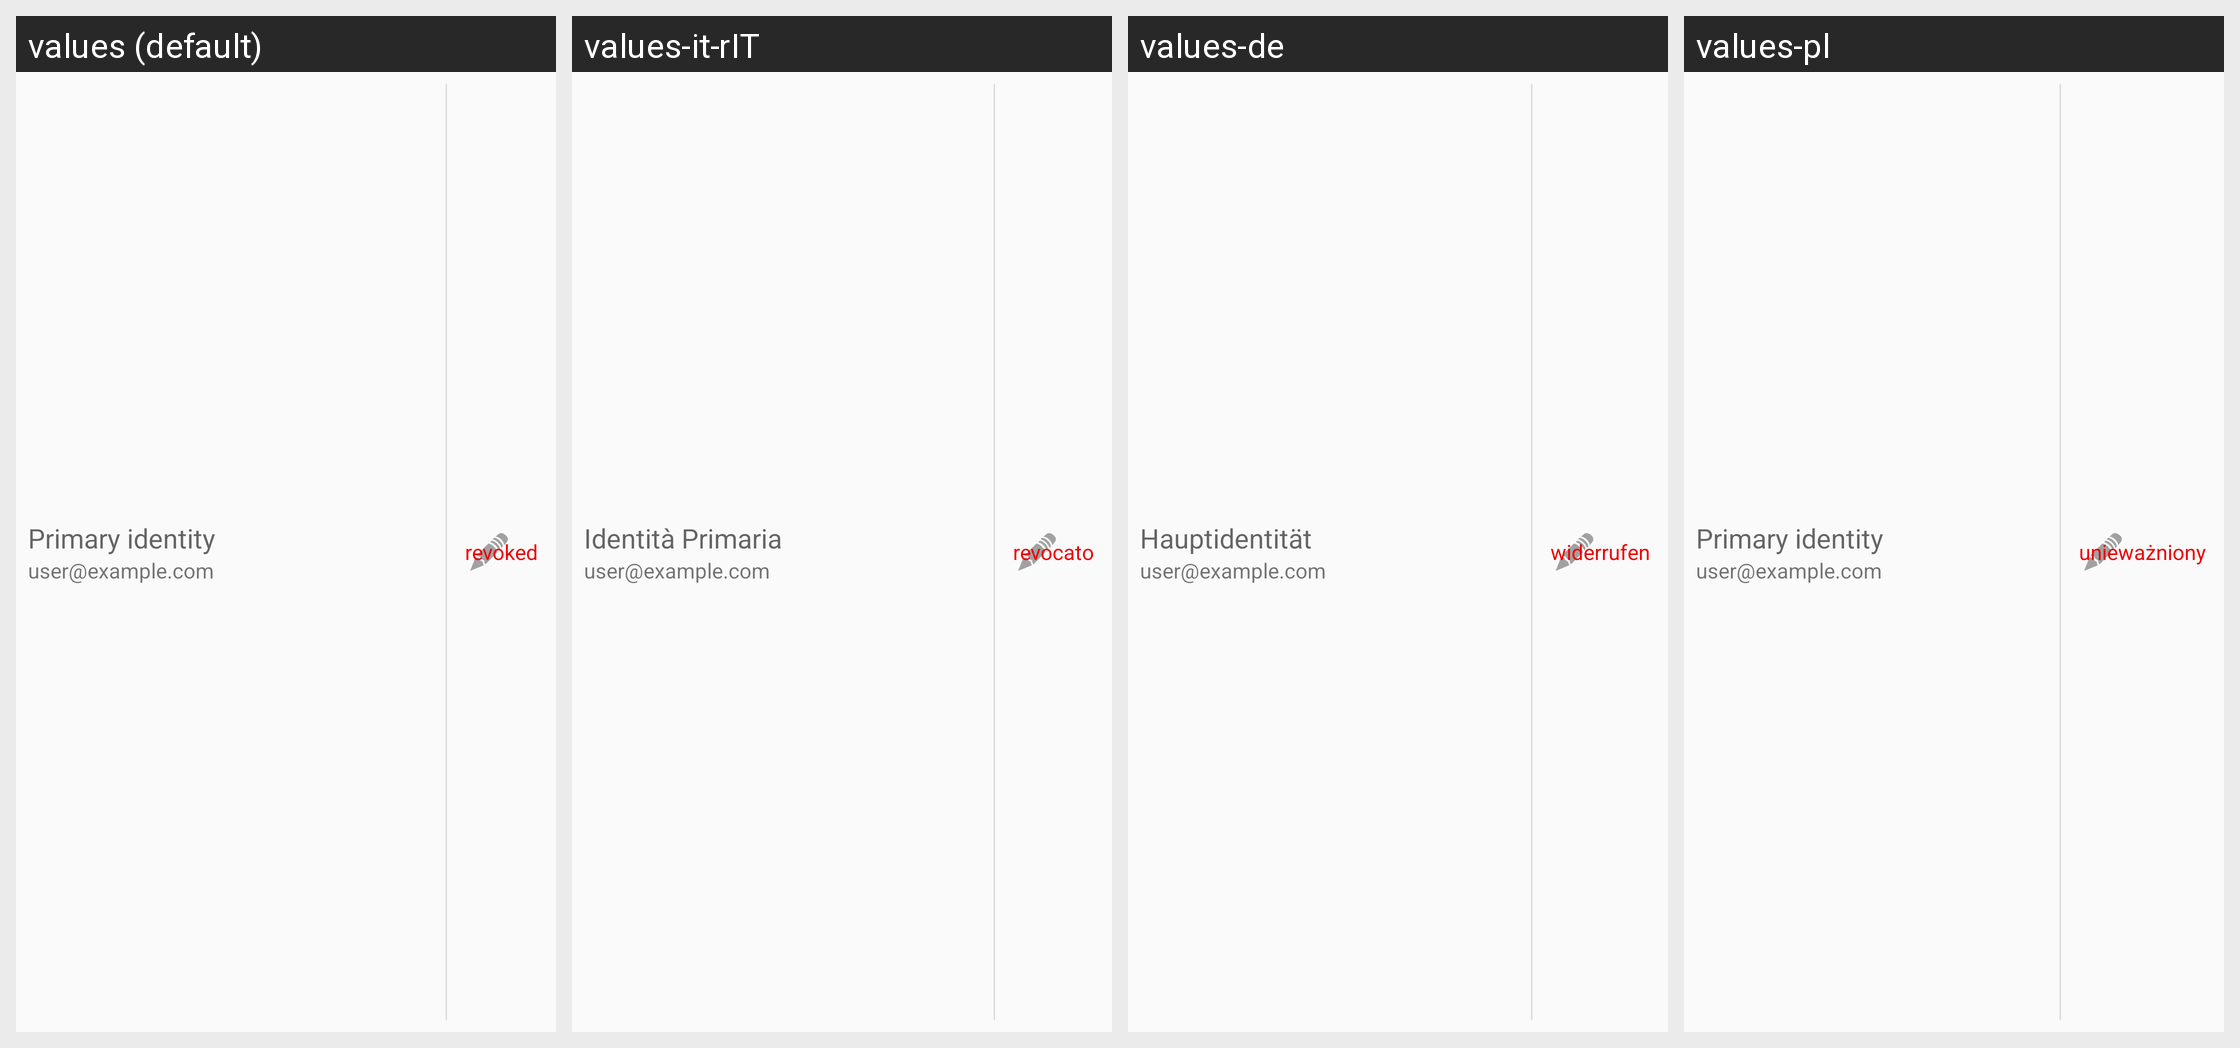

This grid shows one Android layout under several languages. Give, for every string resource on the screen, its name, the default text and each shown locale's text.
Android screen res/layout/key_list_item.xml rendered under 4 locales, left to right: values (default), values-it-rIT, values-de, values-pl. Device: Nexus 5 (rendered at 1080×1920; each locale shown at half size, 540×960, under a caption strip naming it); theme KeychainTheme.
Other locales in the repository, not shown: values-es, values-fr, values-ja, values-ru, values-uk.
Strings drawn on this screen, with the default value and each locale's value (text and hints the layout hard-codes, and strings that could not be matched under every locale, appear in the picture but are not listed):

label_main_user_id
  values: Primary identity
  values-it-rIT: Identità Primaria
  values-de: Hauptidentität
  values-pl: Primary identity  [not translated; the default value is used]

revoked
  values: revoked
  values-it-rIT: revocato
  values-de: widerrufen
  values-pl: unieważniony
